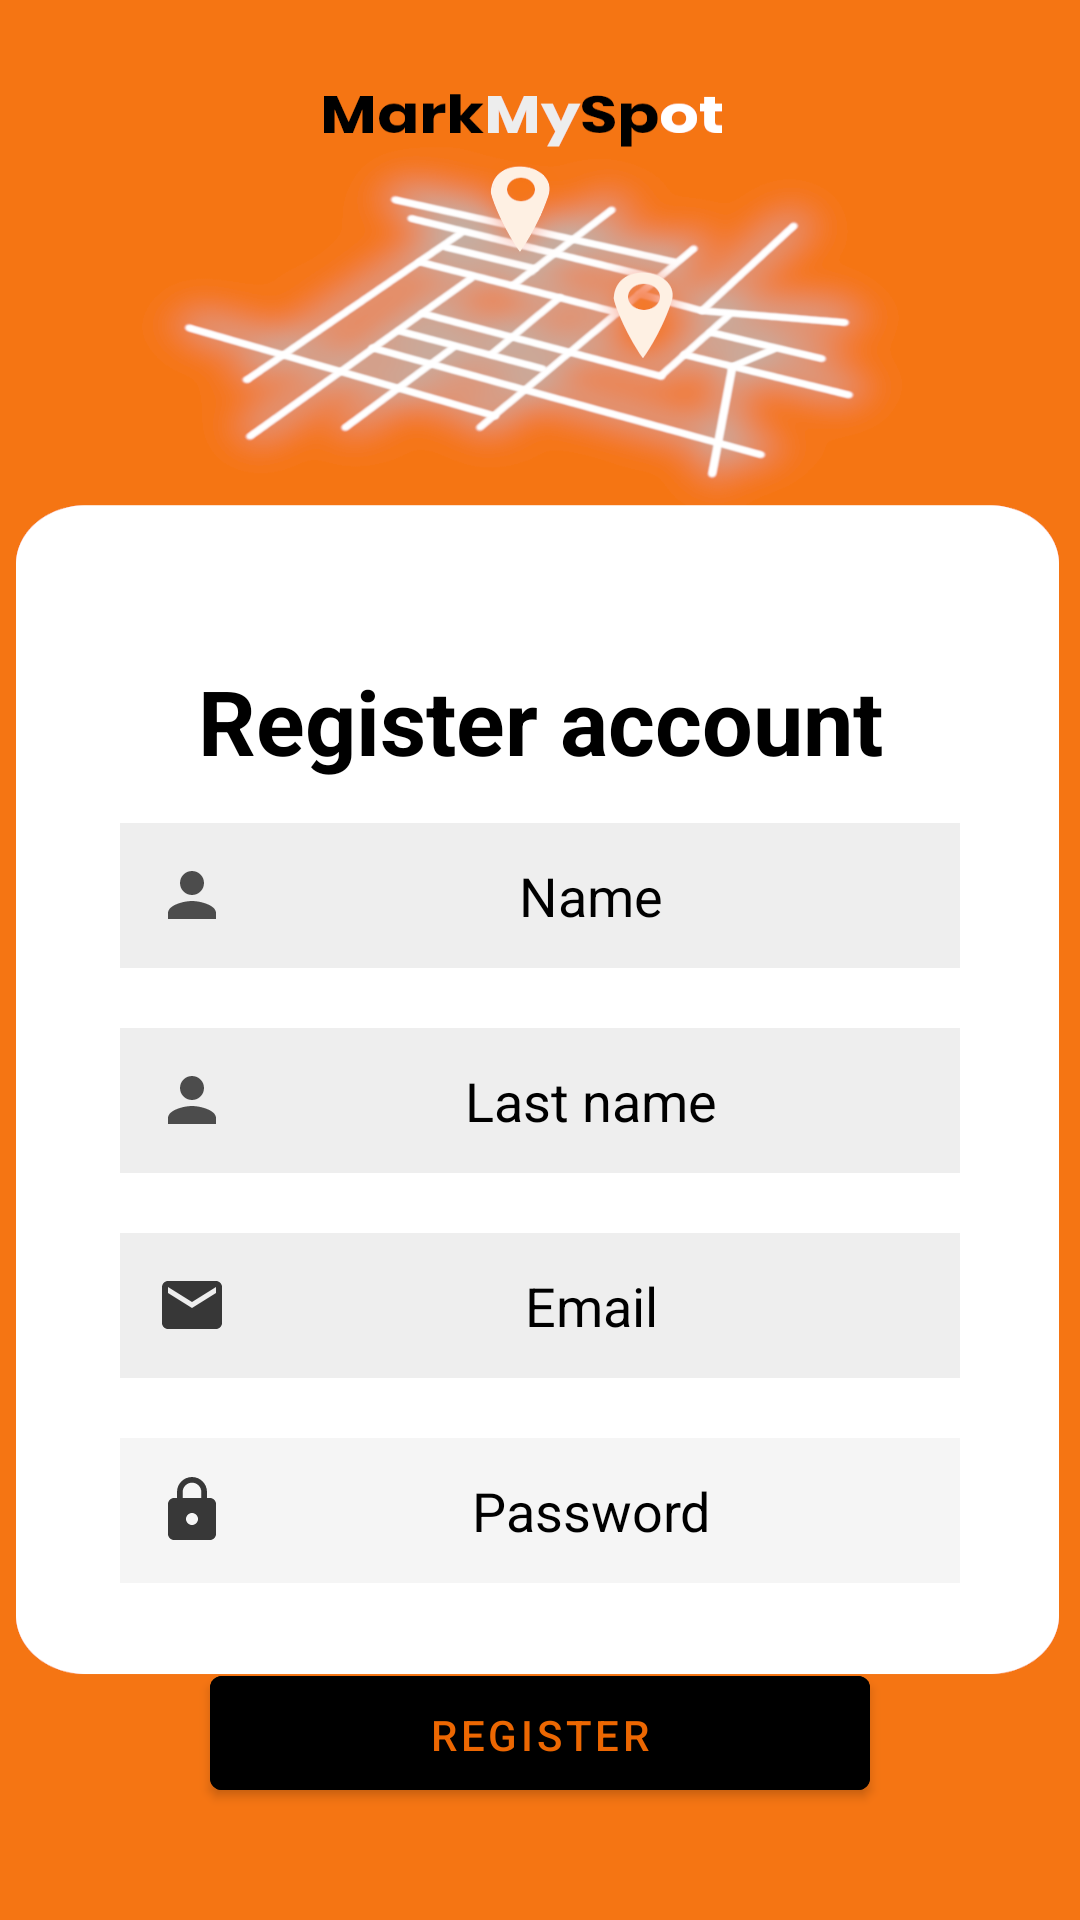

Layout XML and referenced resources for this Android screen:
<!-- AndroidManifest.xml: application theme Theme.MarkMySpot -->
<!-- res/layout/activity_register.xml -->
<?xml version="1.0" encoding="utf-8"?>
<RelativeLayout xmlns:android="http://schemas.android.com/apk/res/android"
    xmlns:app="http://schemas.android.com/apk/res-auto"
    xmlns:tools="http://schemas.android.com/tools"
    android:layout_width="match_parent"
    android:layout_height="match_parent"
    tools:context=".Register"
    android:background="@drawable/markmyspotlogin">

    <TextView
        android:id="@+id/txtLogIn"
        android:layout_width="match_parent"
        android:layout_height="wrap_content"
        android:layout_marginStart="50dp"
        android:layout_marginTop="220dp"
        android:layout_marginEnd="50dp"
        android:layout_marginBottom="4dp"
        android:gravity="center"
        android:text="Register account"
        android:textColor="@color/black"
        android:textSize="30dp"
        android:textStyle="bold" />

    <EditText
        android:id="@+id/name"
        android:layout_width="match_parent"
        android:layout_height="wrap_content"
        android:layout_below="@id/txtLogIn"
        android:layout_marginStart="40dp"
        android:layout_marginTop="10dp"
        android:layout_marginEnd="40dp"
        android:layout_marginBottom="10dp"
        android:background="#30a6a6a6"
        android:drawableLeft="@drawable/person"
        android:drawablePadding="10dp"
        android:gravity="center"
        android:hint="Name"
        android:padding="12sp"
        android:textColor="@color/black"
        android:textColorHint="@color/black" />
    <EditText
        android:id="@+id/surname"
        android:layout_width="match_parent"
        android:layout_height="wrap_content"
        android:layout_below="@id/name"
        android:layout_marginStart="40dp"
        android:layout_marginTop="10dp"
        android:layout_marginEnd="40dp"
        android:layout_marginBottom="10dp"
        android:background="#30a6a6a6"
        android:drawableLeft="@drawable/person"
        android:drawablePadding="10dp"
        android:gravity="center"
        android:hint="Last name"
        android:padding="12sp"
        android:textColor="@color/black"
        android:textColorHint="@color/black" />

    <EditText
        android:id="@+id/Rusername"
        android:layout_width="match_parent"
        android:layout_height="wrap_content"
        android:layout_below="@id/surname"
        android:layout_marginStart="40dp"
        android:layout_marginTop="10dp"
        android:layout_marginEnd="40dp"
        android:layout_marginBottom="10dp"
        android:background="#30a6a6a6"
        android:drawableLeft="@drawable/email"
        android:drawablePadding="10dp"
        android:gravity="center"
        android:hint="Email"
        android:padding="12sp"
        android:textColor="@color/black"
        android:textColorHint="@color/black" />

    <EditText
        android:id="@+id/Rpassword"
        android:layout_width="match_parent"
        android:layout_height="wrap_content"
        android:layout_below="@id/Rusername"
        android:layout_marginStart="40dp"
        android:layout_marginTop="10dp"
        android:layout_marginEnd="40dp"
        android:layout_marginBottom="15dp"
        android:background="#15808080"
        android:drawableLeft="@drawable/lock"
        android:drawablePadding="10dp"
        android:gravity="center"
        android:hint="Password"
        android:inputType="textPassword"
        android:padding="12sp"
        android:textColor="@color/black"
        android:textColorHint="@color/black" />


    <com.google.android.material.button.MaterialButton
        android:id="@+id/btnRegister"
        android:layout_width="match_parent"
        android:layout_height="50dp"
        android:layout_below="@id/Rpassword"
        android:layout_centerHorizontal="true"
        android:layout_marginStart="70dp"
        android:layout_marginTop="10dp"
        android:layout_marginEnd="70dp"
        android:layout_marginBottom="10dp"
        android:backgroundTint="@color/black"
        android:padding="10sp"
        android:text="Register"
        android:textColor="@color/DarkOrange"
        android:textSize="14sp" />

    <TextView
        android:id="@+id/NoAcc"
        android:layout_width="wrap_content"
        android:layout_height="wrap_content"
        android:layout_below="@id/btnRegister"
        android:layout_marginStart="155dp"
        android:layout_marginTop="5dp"
        android:layout_marginEnd="0dp"
        android:layout_marginBottom="20dp"
        android:text="Go back"
        android:textColor="@color/teal_700"
        android:textSize="20sp" />

</RelativeLayout>
<!-- resources referenced by this layout -->
<resources>
  <color name="DarkOrange">#EC6702</color>
  <color name="black">#FF000000</color>
  <color name="teal_700">#FF018786</color>
  <!-- drawable email (drawable) -->
  <vector android:alpha="0.79" android:height="24dp"
      android:tint="#050505" android:viewportHeight="24"
      android:viewportWidth="24" android:width="24dp" xmlns:android="http://schemas.android.com/apk/res/android">
      <path android:fillColor="@android:color/white" android:pathData="M20,4L4,4c-1.1,0 -1.99,0.9 -1.99,2L2,18c0,1.1 0.9,2 2,2h16c1.1,0 2,-0.9 2,-2L22,6c0,-1.1 -0.9,-2 -2,-2zM20,8l-8,5 -8,-5L4,6l8,5 8,-5v2z"/>
  </vector>
  <!-- drawable lock (drawable) -->
  <vector android:alpha="0.79" android:height="24dp"
      android:tint="#050505" android:viewportHeight="24"
      android:viewportWidth="24" android:width="24dp" xmlns:android="http://schemas.android.com/apk/res/android">
      <path android:fillColor="@android:color/white" android:pathData="M18,8h-1L17,6c0,-2.76 -2.24,-5 -5,-5S7,3.24 7,6v2L6,8c-1.1,0 -2,0.9 -2,2v10c0,1.1 0.9,2 2,2h12c1.1,0 2,-0.9 2,-2L20,10c0,-1.1 -0.9,-2 -2,-2zM12,17c-1.1,0 -2,-0.9 -2,-2s0.9,-2 2,-2 2,0.9 2,2 -0.9,2 -2,2zM15.1,8L8.9,8L8.9,6c0,-1.71 1.39,-3.1 3.1,-3.1 1.71,0 3.1,1.39 3.1,3.1v2z"/>
  </vector>
  <!-- drawable markmyspotlogin: png bitmap (drawable, 177947 bytes) -->
  <!-- drawable person (drawable) -->
  <vector android:alpha="0.7" android:height="24dp" android:tint="#050505"
      android:viewportHeight="24" android:viewportWidth="24"
      android:width="24dp" xmlns:android="http://schemas.android.com/apk/res/android">
      <path android:fillColor="@android:color/white" android:pathData="M12,12c2.21,0 4,-1.79 4,-4s-1.79,-4 -4,-4 -4,1.79 -4,4 1.79,4 4,4zM12,14c-2.67,0 -8,1.34 -8,4v2h16v-2c0,-2.66 -5.33,-4 -8,-4z"/>
  </vector>
  <style name="Theme.MarkMySpot" parent="Theme.MaterialComponents.DayNight.NoActionBar">
          
          <item name="colorPrimary">@color/purple_500</item>
          <item name="colorPrimaryVariant">@color/purple_700</item>
          <item name="colorOnPrimary">@color/white</item>
          
          <item name="colorSecondary">@color/teal_200</item>
          <item name="colorSecondaryVariant">@color/teal_700</item>
          <item name="colorOnSecondary">@color/black</item>
          
          <item name="android:statusBarColor" tools:targetApi="l">@color/DarkOrange</item>
          
      </style>
  <color name="purple_500">#FF6200EE</color>
  <color name="purple_700">#FF3700B3</color>
  <color name="white">#FFFFFFFF</color>
  <color name="teal_200">#FF03DAC5</color>
</resources>
